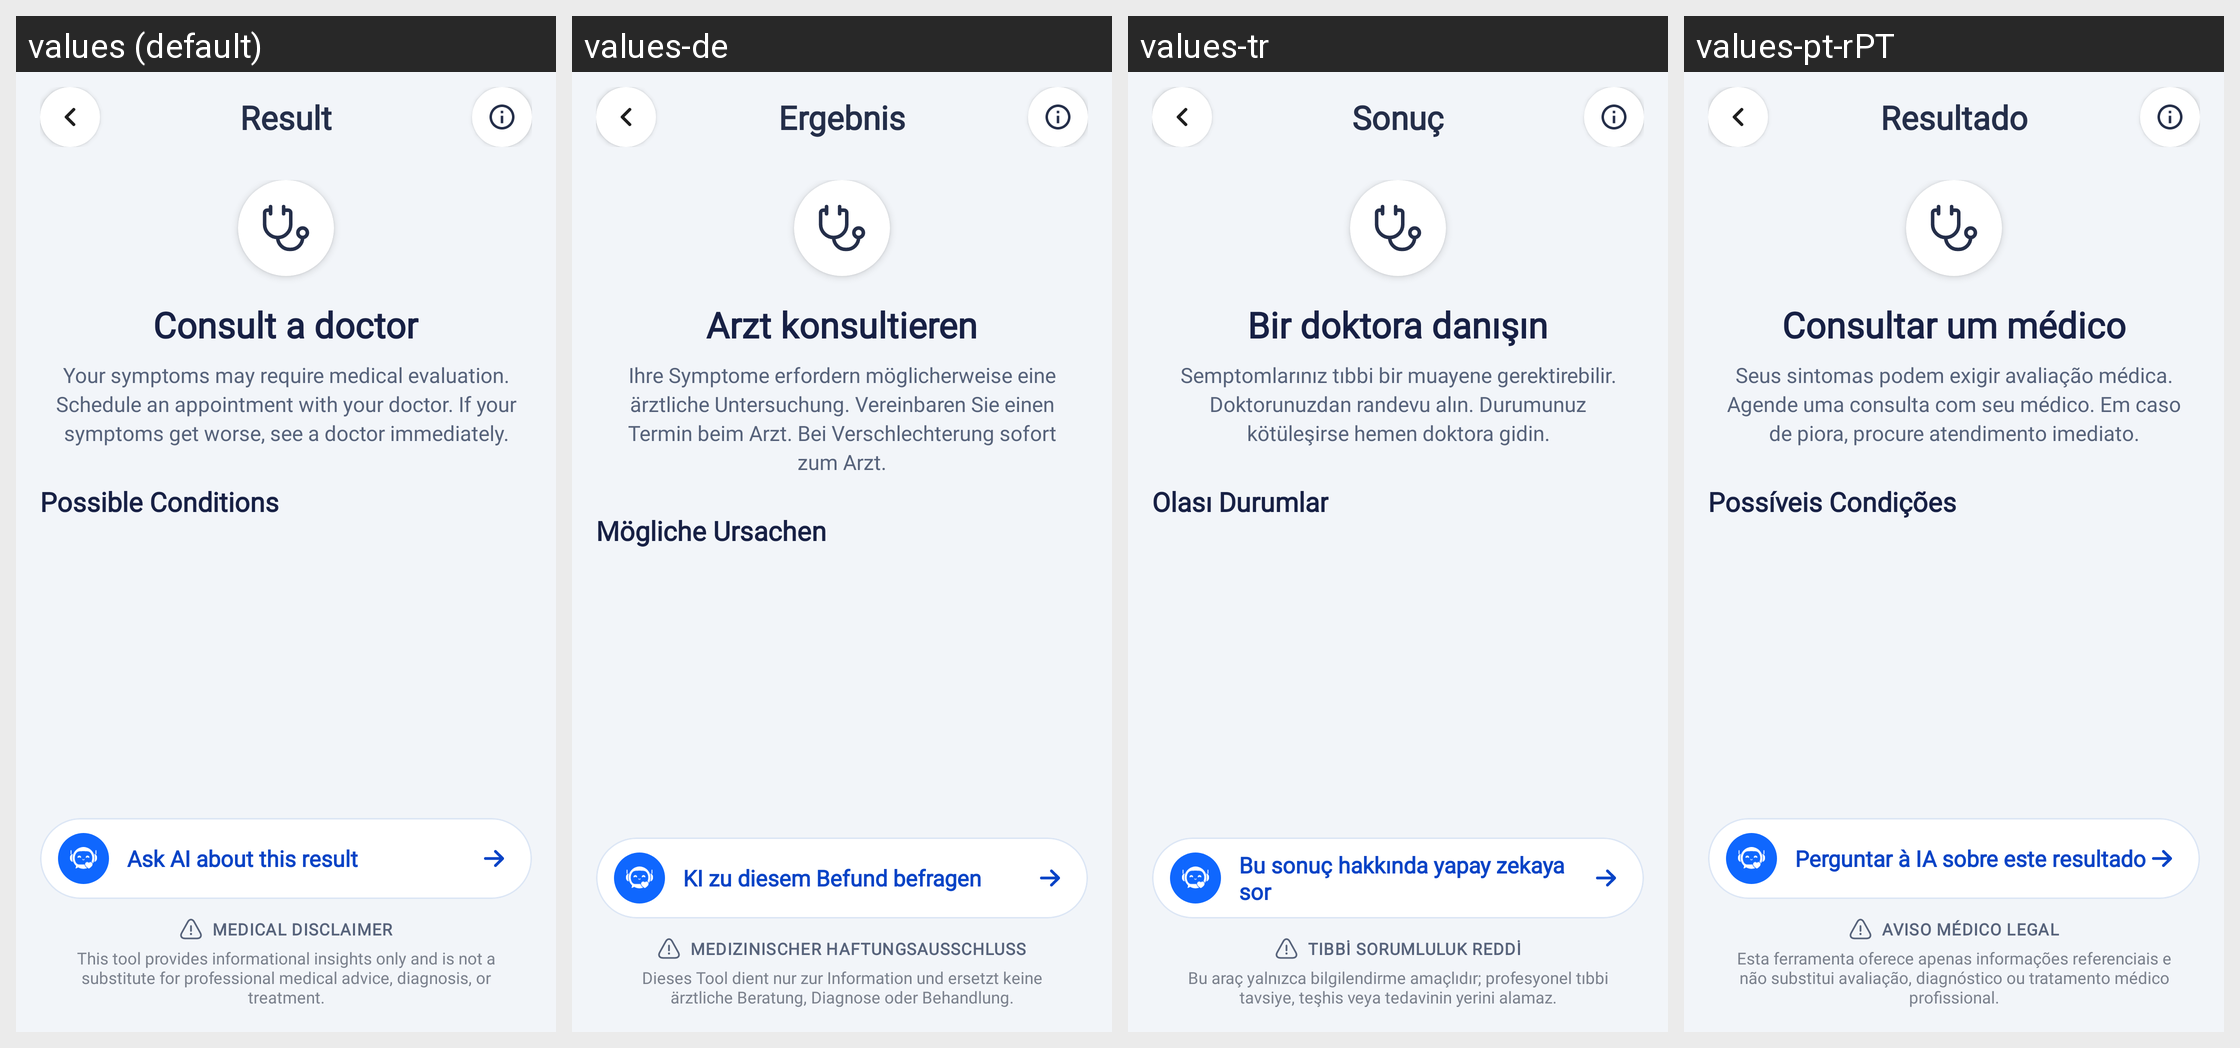

Translations of the strings shown on this Android screen, per locale in the grid:
Android screen res/layout/activity_symptom_result.xml rendered under 4 locales, left to right: values (default), values-de, values-tr, values-pt-rPT. Device: Nexus 5 (rendered at 1080×1920; each locale shown at half size, 540×960, under a caption strip naming it); theme Theme.HealthCareAI.
Other locales in the repository, not shown: values-ar, values-bn, values-es, values-fr, values-hi, values-id, values-in, values-ja, values-ko, values-pt-rBR, values-ru, values-vi, values-zh-rCN, values-zh-rTW.
Strings drawn on this screen, with the default value and each locale's value (text and hints the layout hard-codes, and strings that could not be matched under every locale, appear in the picture but are not listed):

title_result
  values: Result
  values-de: Ergebnis
  values-tr: Sonuç
  values-pt-rPT: Resultado

symptom_result_doctor_title
  values: Consult a doctor
  values-de: Arzt konsultieren
  values-tr: Bir doktora danışın
  values-pt-rPT: Consultar um médico

symptom_result_doctor_desc
  values: Your symptoms may require medical evaluation. Schedule an appointment with your doctor. If your symptoms get worse, see a doctor immediately.
  values-de: Ihre Symptome erfordern möglicherweise eine ärztliche Untersuchung. Vereinbaren Sie einen Termin beim Arzt. Bei Verschlechterung sofort zum Arzt.
  values-tr: Semptomlarınız tıbbi bir muayene gerektirebilir. Doktorunuzdan randevu alın. Durumunuz kötüleşirse hemen doktora gidin.
  values-pt-rPT: Seus sintomas podem exigir avaliação médica. Agende uma consulta com seu médico. Em caso de piora, procure atendimento imediato.

title_possible_conditions
  values: Possible Conditions
  values-de: Mögliche Ursachen
  values-tr: Olası Durumlar
  values-pt-rPT: Possíveis Condições

btn_ask_ai_about_result
  values: Ask AI about this result
  values-de: KI zu diesem Befund befragen
  values-tr: Bu sonuç hakkında yapay zekaya sor
  values-pt-rPT: Perguntar à IA sobre este resultado

medical_disclaimer_title
  values: MEDICAL DISCLAIMER
  values-de: MEDIZINISCHER HAFTUNGSAUSSCHLUSS
  values-tr: TIBBİ SORUMLULUK REDDİ
  values-pt-rPT: AVISO MÉDICO LEGAL

medical_disclaimer_desc
  values: This tool provides informational insights only and is not a substitute for professional medical advice, diagnosis, or treatment.
  values-de: Dieses Tool dient nur zur Information und ersetzt keine ärztliche Beratung, Diagnose oder Behandlung.
  values-tr: Bu araç yalnızca bilgilendirme amaçlıdır; profesyonel tıbbi tavsiye, teşhis veya tedavinin yerini alamaz.
  values-pt-rPT: Esta ferramenta oferece apenas informações referenciais e não substitui avaliação, diagnóstico ou tratamento médico profissional.
